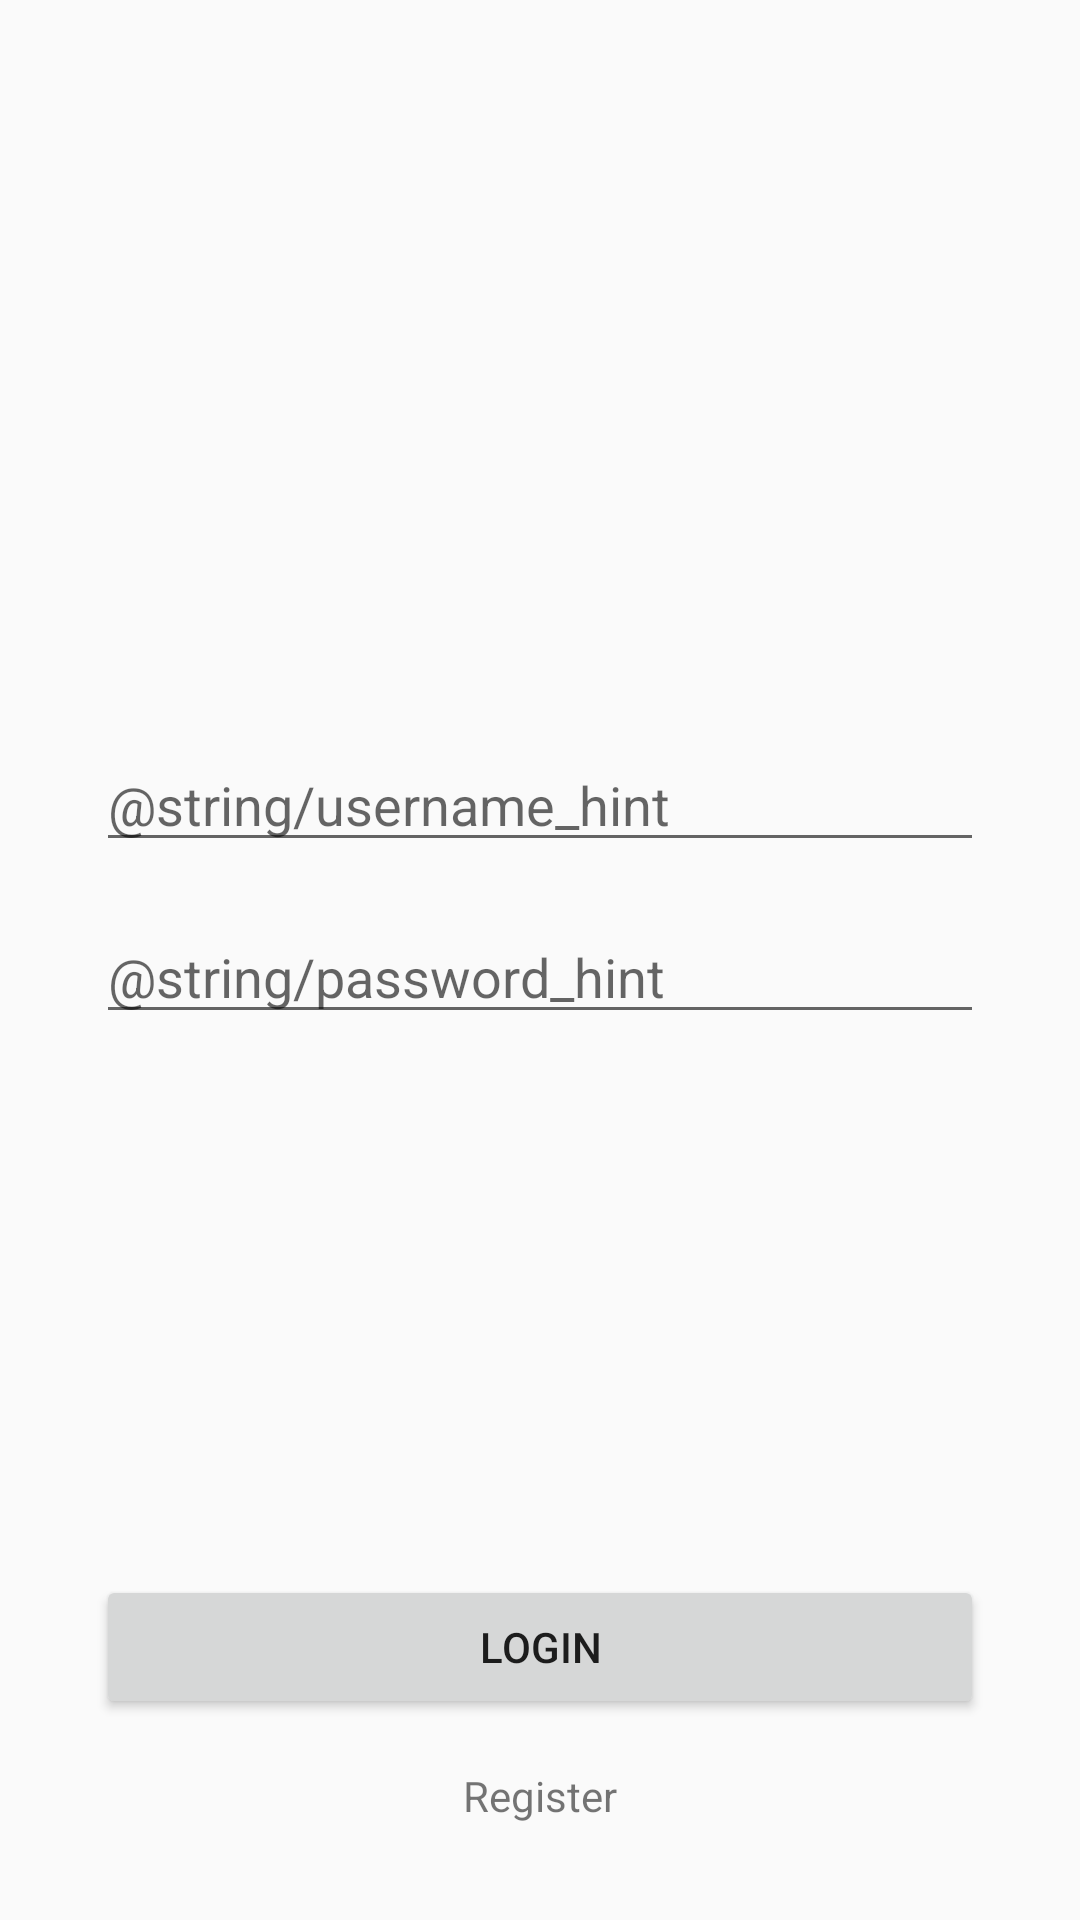

Reconstruct the res/layout file that produces this screen, plus the resources it refers to.
<!-- AndroidManifest.xml: application theme AppTheme -->
<!-- res/layout/activity_main.xml -->
<?xml version="1.0" encoding="utf-8"?>
<androidx.constraintlayout.widget.ConstraintLayout xmlns:android="http://schemas.android.com/apk/res/android"
    xmlns:app="http://schemas.android.com/apk/res-auto"
    xmlns:tools="http://schemas.android.com/tools"
    android:layout_width="match_parent"
    android:layout_height="match_parent"
    android:padding="32dp"
    tools:context=".MainActivity">

    <EditText
        android:id="@+id/username"
        android:layout_width="match_parent"
        android:layout_height="wrap_content"
        android:ems="10"
        android:hint="@string/username_hint"
        android:importantForAutofill="no"
        android:inputType="textPersonName|text"
        app:layout_constraintBottom_toBottomOf="parent"
        app:layout_constraintEnd_toEndOf="parent"
        app:layout_constraintStart_toStartOf="parent"
        app:layout_constraintTop_toTopOf="parent"
        app:layout_constraintVertical_bias="0.4" />

    <EditText
        android:id="@+id/password"
        android:layout_width="match_parent"
        android:layout_height="wrap_content"
        android:layout_marginTop="16dp"
        android:ems="10"
        android:hint="@string/password_hint"
        android:imeOptions="actionDone"
        android:importantForAutofill="no"
        android:inputType="textPassword"
        app:layout_constraintEnd_toEndOf="parent"
        app:layout_constraintStart_toStartOf="parent"
        app:layout_constraintTop_toBottomOf="@+id/username" />

    <Button
        android:id="@+id/login_button"
        android:layout_width="match_parent"
        android:layout_height="wrap_content"
        android:layout_marginBottom="16dp"
        android:text="@string/login"
        app:layout_constraintBottom_toTopOf="@+id/register_button"
        app:layout_constraintEnd_toEndOf="parent"
        app:layout_constraintStart_toStartOf="parent" />

    <TextView
        android:id="@+id/register_button"
        android:layout_width="wrap_content"
        android:layout_height="wrap_content"
        android:gravity="center"
        android:text="@string/register"
        app:layout_constraintBottom_toBottomOf="parent"
        app:layout_constraintEnd_toEndOf="parent"
        app:layout_constraintStart_toStartOf="parent" />
</androidx.constraintlayout.widget.ConstraintLayout>
<!-- resources referenced by this layout -->
<resources>
  <string name="login">Login</string>
  <string name="register">Register</string>
  <style name="AppTheme" parent="Theme.AppCompat.Light.DarkActionBar">
          
          <item name="colorPrimary">@color/colorPrimary</item>
          <item name="colorPrimaryDark">@color/colorPrimaryDark</item>
          <item name="colorAccent">@color/colorAccent</item>
      </style>
  <color name="colorPrimary">#303030</color>
  <color name="colorPrimaryDark">#00574B</color>
  <color name="colorAccent">#80DEEA</color>
</resources>
